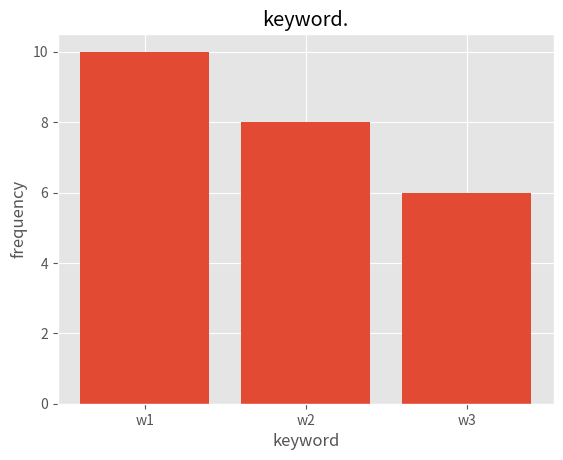

Reproduce this figure in Python.
import pandas as pd
import matplotlib.pyplot as pt
from matplotlib import style
style.use('ggplot')

# 假设你有一个包含列 'Keyword' 和 'Frequency' 的 DataFrame 'df'
df = pd.DataFrame({
    'keyword': ['w1', 'w2', 'w3'],
    'frequency': [10, 8, 6]
    })

pt.bar(df['keyword'], df['frequency'])
pt.xlabel('keyword')
pt.ylabel('frequency')
pt.title('keyword.')
pt.show()
